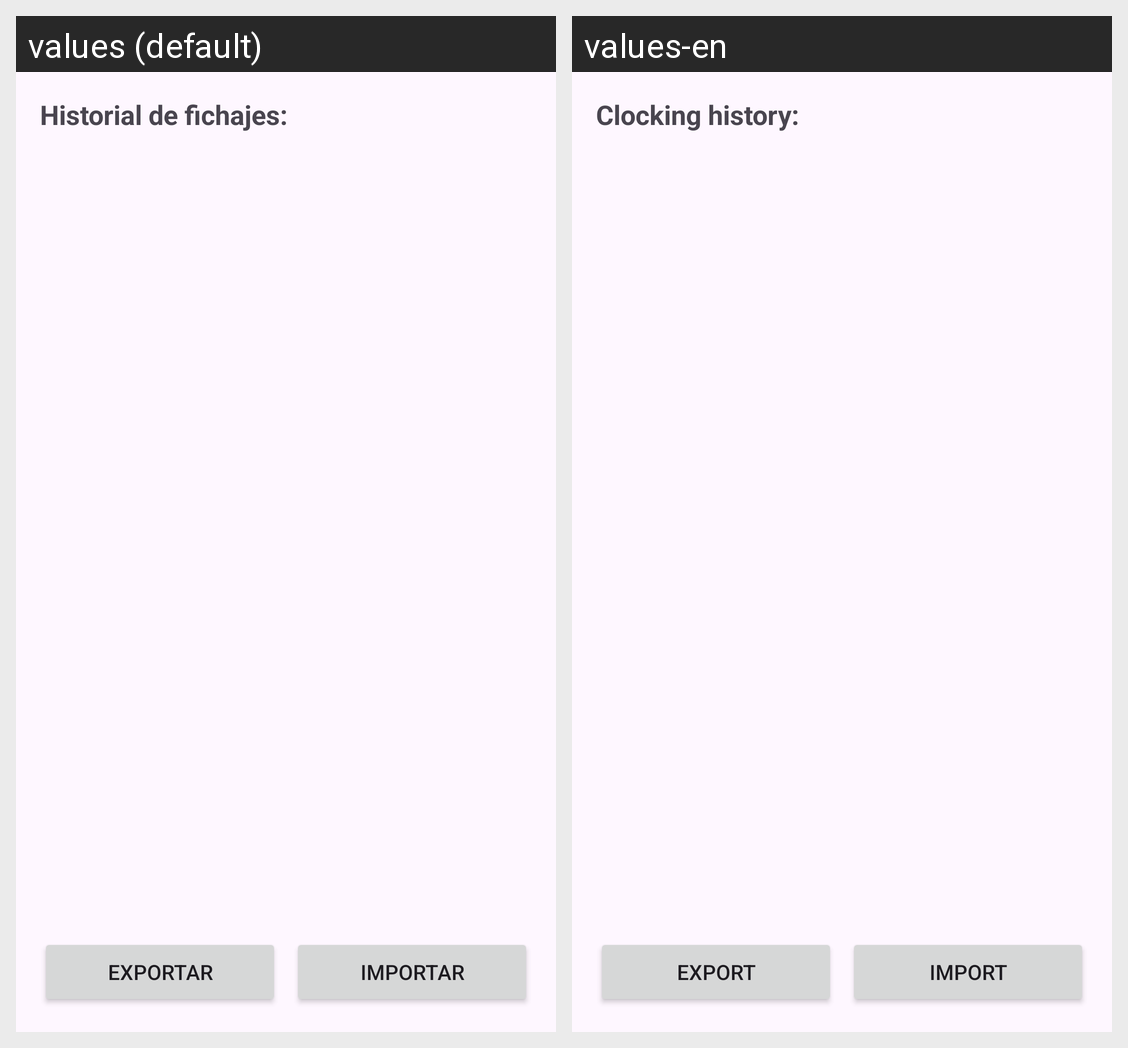

The same Android screen rendered under two of its app's locales, left to right. List the strings drawn on it with the default value and each locale's translation.
Android screen res/layout/fragment_history.xml rendered under 2 locales, left to right: values (default), values-en. Device: Nexus 5 (rendered at 1080×1920; each locale shown at half size, 540×960, under a caption strip naming it); theme Base.Theme.DASProyecto.
Strings drawn on this screen, with the default value and each locale's value (text and hints the layout hard-codes, and strings that could not be matched under every locale, appear in the picture but are not listed):

historial
  values: Historial de fichajes:
  values-en: Clocking history:

export_history
  values: Exportar
  values-en: Export

import_history
  values: Importar
  values-en: Import
